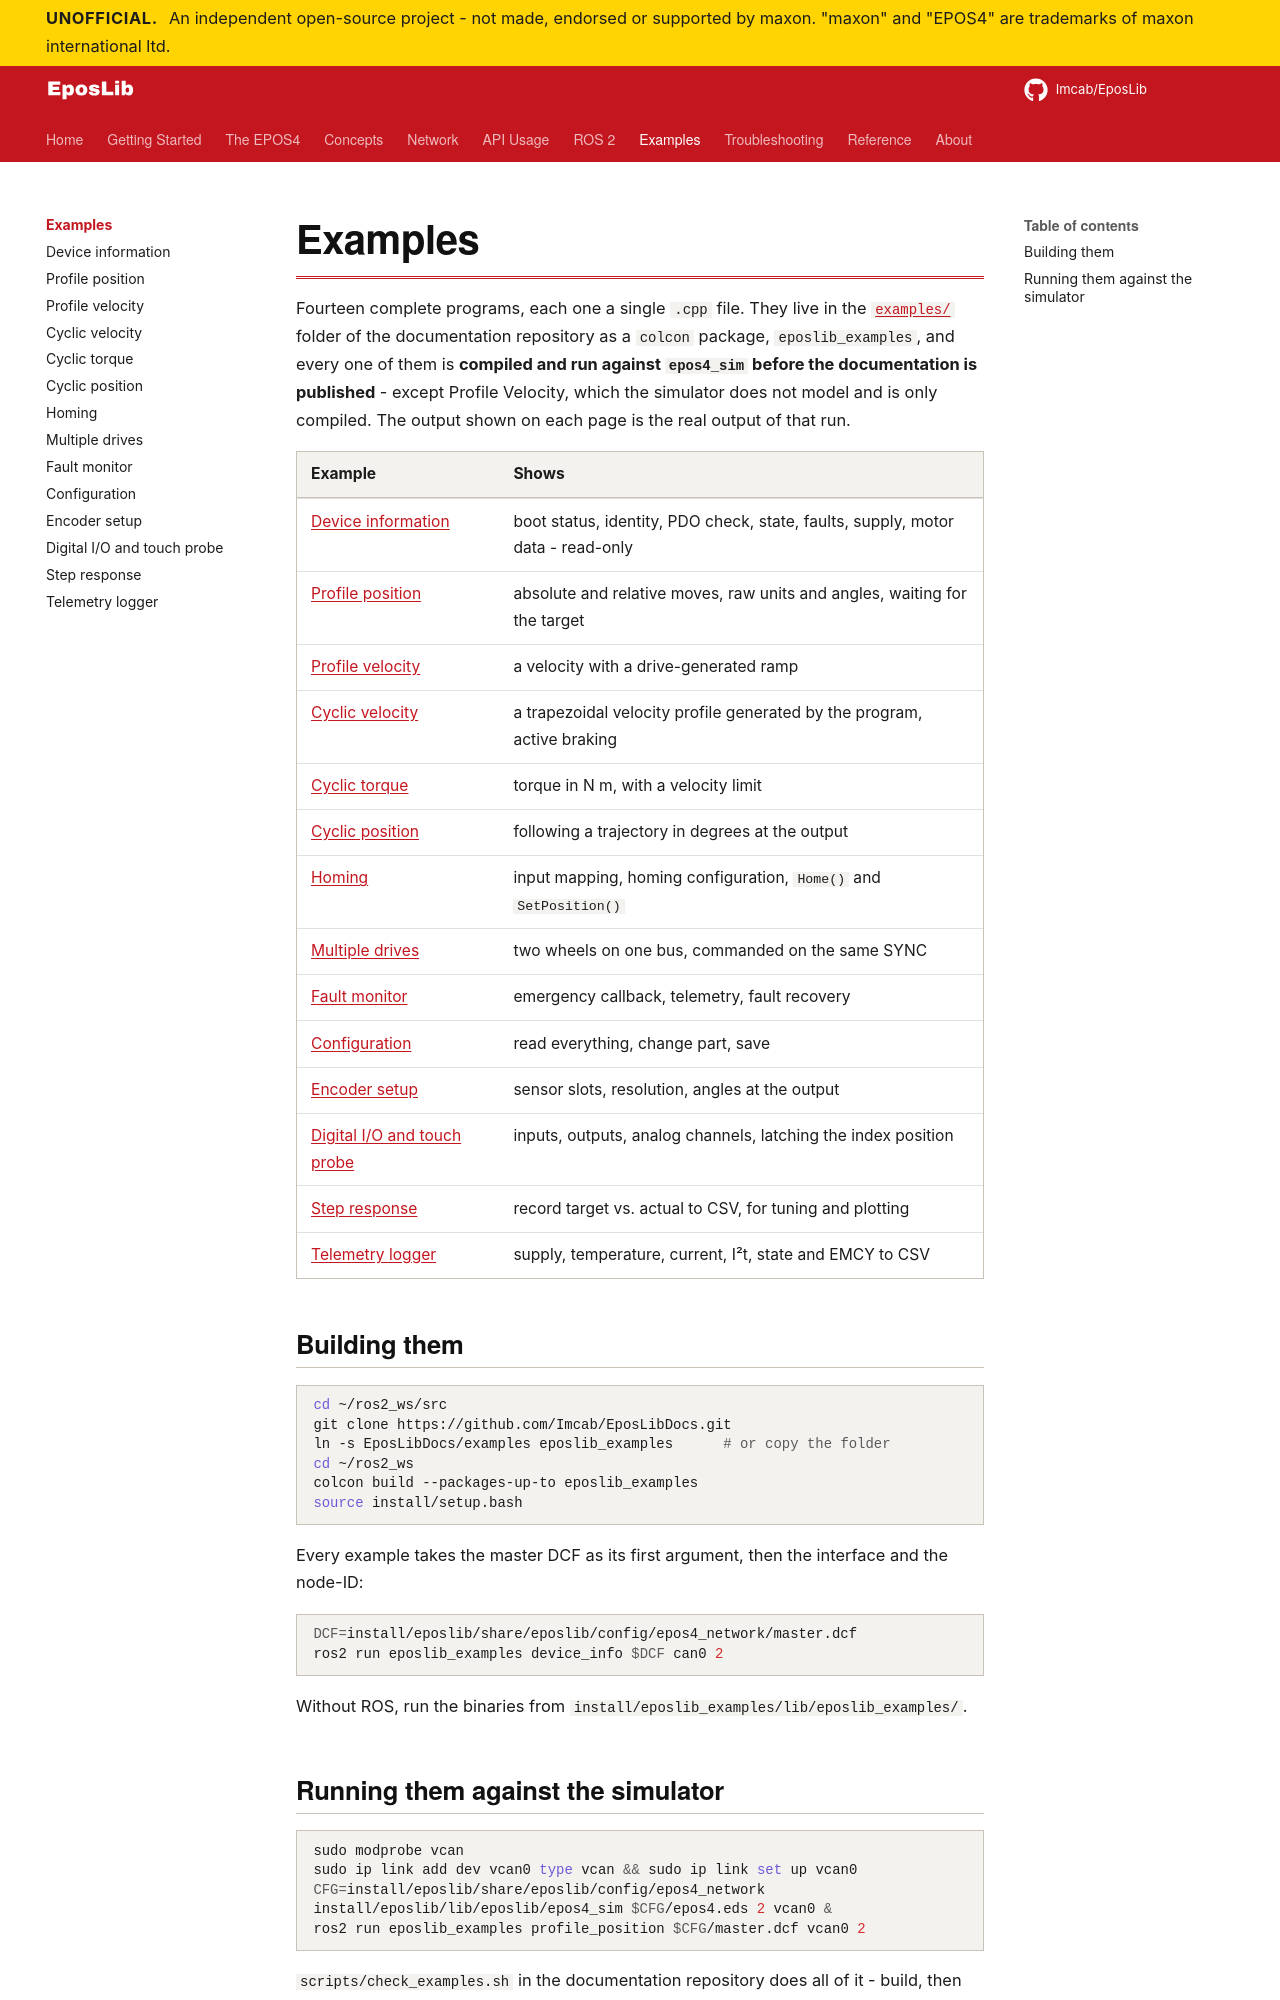

repository: Imcab/EposLibDocs · page: examples/index.html · generator: mkdocs

# Examples

Fourteen complete programs, each one a single `.cpp` file. They live in the
[`examples/`](https://github.com/Imcab/EposLibDocs/tree/main/examples) folder of the
documentation repository as a `colcon` package, `eposlib_examples`, and every one of them is
**compiled and run against `epos4_sim` before the documentation is published** - except
Profile Velocity, which the simulator does not model and is only compiled. The output shown on each page is the real
output of that run.

| Example | Shows |
|---|---|
| [Device information](device-info.md) | boot status, identity, PDO check, state, faults, supply, motor data - read-only |
| [Profile position](profile-position.md) | absolute and relative moves, raw units and angles, waiting for the target |
| [Profile velocity](profile-velocity.md) | a velocity with a drive-generated ramp |
| [Cyclic velocity](cyclic-velocity.md) | a trapezoidal velocity profile generated by the program, active braking |
| [Cyclic torque](cyclic-torque.md) | torque in N m, with a velocity limit |
| [Cyclic position](cyclic-position.md) | following a trajectory in degrees at the output |
| [Homing](homing.md) | input mapping, homing configuration, `Home()` and `SetPosition()` |
| [Multiple drives](multi-drive.md) | two wheels on one bus, commanded on the same SYNC |
| [Fault monitor](fault-monitor.md) | emergency callback, telemetry, fault recovery |
| [Configuration](configuration.md) | read everything, change part, save |
| [Encoder setup](encoder-setup.md) | sensor slots, resolution, angles at the output |
| [Digital I/O and touch probe](digital-io.md) | inputs, outputs, analog channels, latching the index position |
| [Step response](step-response.md) | record target vs. actual to CSV, for tuning and plotting |
| [Telemetry logger](telemetry-logger.md) | supply, temperature, current, I²t, state and EMCY to CSV |

## Building them

```bash
cd ~/ros2_ws/src
git clone https://github.com/Imcab/EposLibDocs.git
ln -s EposLibDocs/examples eposlib_examples      # or copy the folder
cd ~/ros2_ws
colcon build --packages-up-to eposlib_examples
source install/setup.bash
```

Every example takes the master DCF as its first argument, then the interface and the
node-ID:

```bash
DCF=install/eposlib/share/eposlib/config/epos4_network/master.dcf
ros2 run eposlib_examples device_info $DCF can0 2
```

Without ROS, run the binaries from `install/eposlib_examples/lib/eposlib_examples/`.
